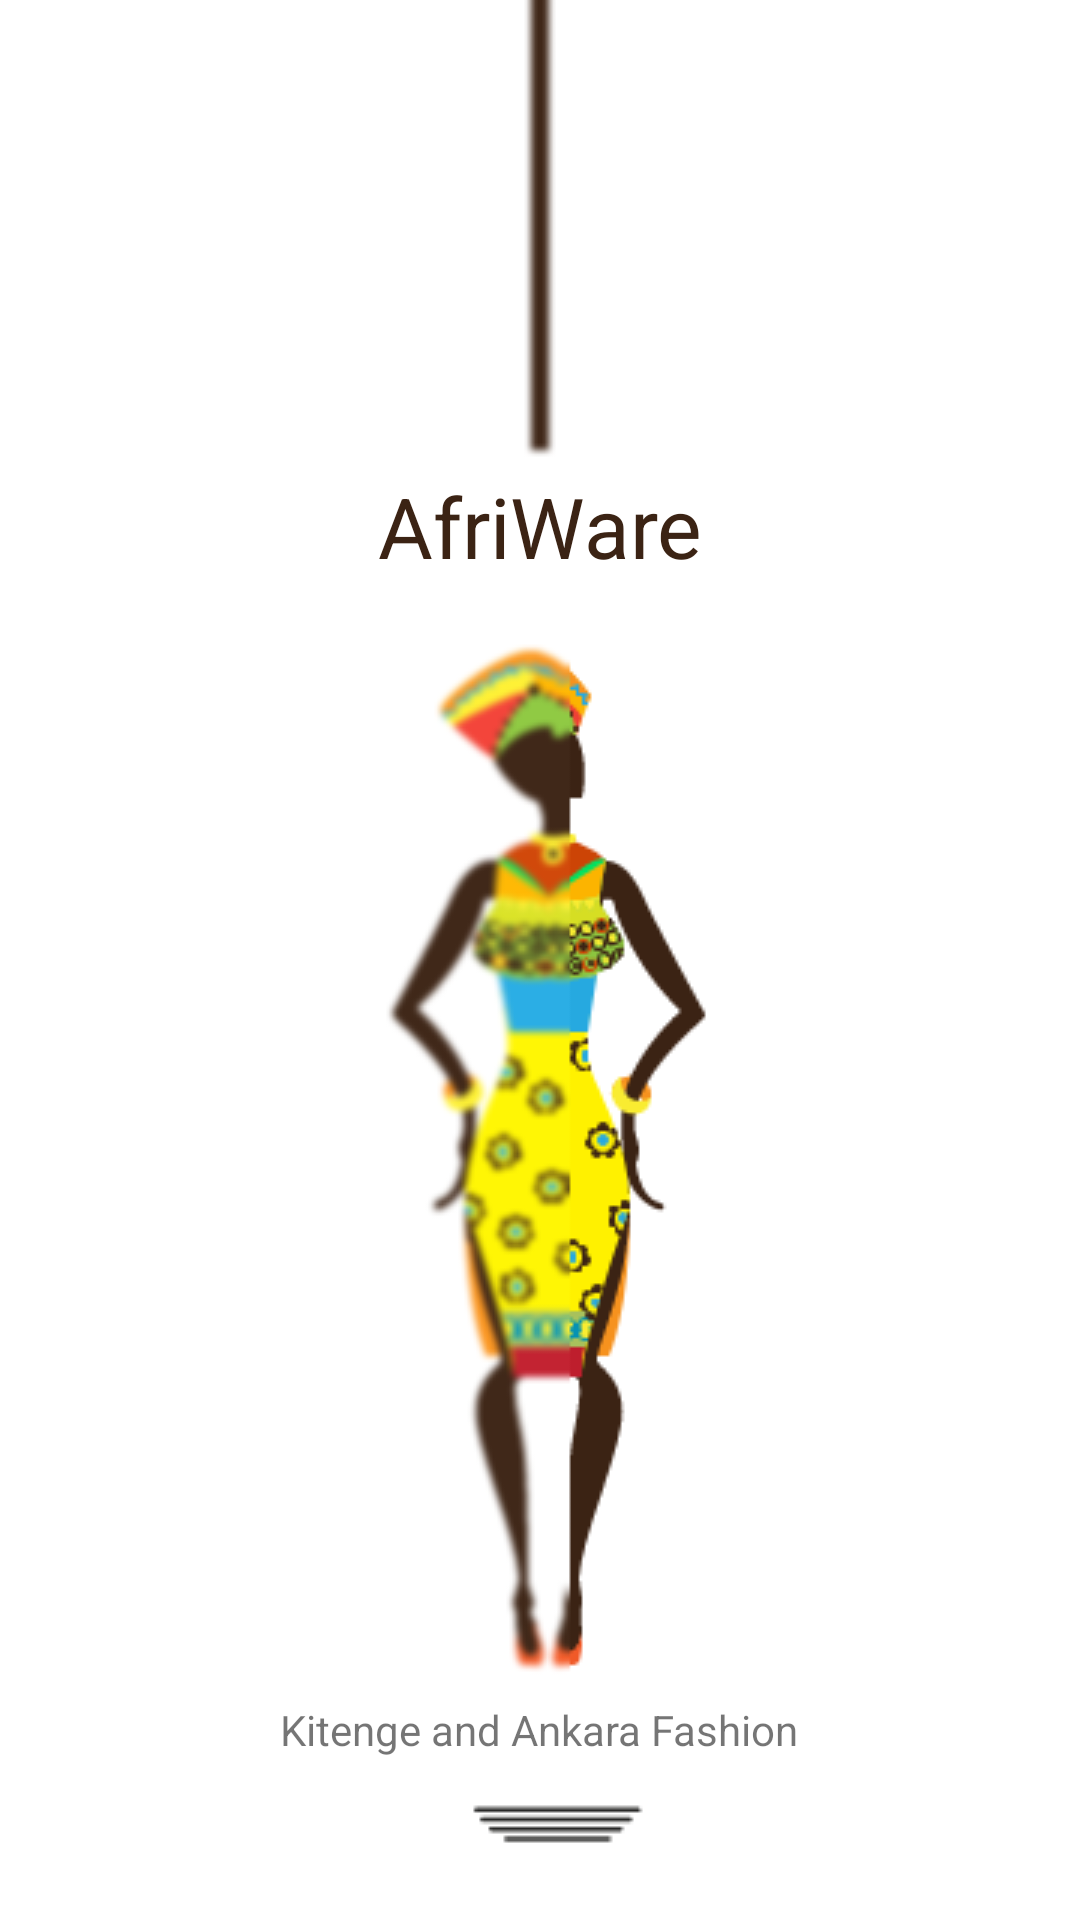

Android layout source for this screen:
<!-- AndroidManifest.xml: application theme AppTheme -->
<!-- res/layout/fragment_splash_screen.xml -->
<?xml version="1.0" encoding="utf-8"?>
<layout>
    <androidx.constraintlayout.widget.ConstraintLayout

        xmlns:android="http://schemas.android.com/apk/res/android"
        xmlns:app="http://schemas.android.com/apk/res-auto" xmlns:tools="http://schemas.android.com/tools"
        android:layout_width="match_parent"
        android:theme="@style/AppTheme.NoActionBar"
        android:layout_height="match_parent"
        android:background="@drawable/splash_screen"
        tools:context=".splash.SplashScreen">

        <TextView
            android:text="@string/afriware"
            android:layout_width="wrap_content"
            android:layout_height="wrap_content"
            android:id="@+id/textView" app:layout_constraintStart_toStartOf="parent"
            android:layout_marginLeft="16dp"
            android:layout_marginStart="16dp" app:layout_constraintEnd_toEndOf="parent"
            android:layout_marginEnd="16dp"
            android:layout_marginRight="16dp"
            android:textColor="@color/highlighted_text_color"
            android:textSize="28sp" android:layout_marginTop="16dp"
            app:layout_constraintTop_toTopOf="@+id/guideline"/>
        <TextView
            android:text="@string/kitenge_and_ankara_fashion"
            android:layout_width="wrap_content"
            android:layout_height="wrap_content"
            android:id="@+id/textView2" app:layout_constraintStart_toStartOf="parent"
            android:layout_marginLeft="16dp"
            android:layout_marginStart="16dp" app:layout_constraintEnd_toEndOf="parent"
            android:layout_marginEnd="16dp"
            android:layout_marginRight="16dp"
            app:layout_constraintHorizontal_bias="0.498"
            android:layout_marginTop="16dp" app:layout_constraintTop_toTopOf="@+id/guideline2"
            android:layout_marginBottom="16dp" app:layout_constraintBottom_toTopOf="@+id/guideline3"/>
        <androidx.constraintlayout.widget.Guideline
            android:orientation="horizontal"
            android:layout_width="wrap_content"
            android:layout_height="wrap_content" android:id="@+id/guideline"
            app:layout_constraintGuide_percent="0.22"/>
        <androidx.constraintlayout.widget.Guideline
            android:orientation="horizontal"
            android:layout_width="wrap_content"
            android:layout_height="wrap_content" android:id="@+id/guideline2"
            app:layout_constraintGuide_percent="0.87"/>
        <androidx.constraintlayout.widget.Guideline
            android:orientation="horizontal"
            android:layout_width="wrap_content"
            android:layout_height="wrap_content" android:id="@+id/guideline3"
            app:layout_constraintGuide_percent="0.9316006"/>
    </androidx.constraintlayout.widget.ConstraintLayout>
</layout>
<!-- resources referenced by this layout -->
<resources>
  <color name="highlighted_text_color">#3B2314</color>
  <!-- drawable splash_screen: png bitmap (drawable, 32099 bytes) -->
  <string name="afriware">AfriWare</string>
  <string name="kitenge_and_ankara_fashion">Kitenge and Ankara Fashion</string>
  <style name="AppTheme.NoActionBar">
          <item name="windowActionBar">false</item>
          <item name="windowNoTitle">true</item>
      </style>
  <style name="AppTheme" parent="Theme.AppCompat.Light.DarkActionBar">
          
          <item name="colorPrimary">@color/colorPrimary</item>
          <item name="colorPrimaryDark">@color/colorPrimaryDark</item>
          <item name="colorAccent">@color/colorAccent</item>
      </style>
  <color name="colorPrimary">#3e2723</color>
  <color name="colorPrimaryDark">#1b0000</color>
  <color name="colorAccent">#EFD358</color>
</resources>
